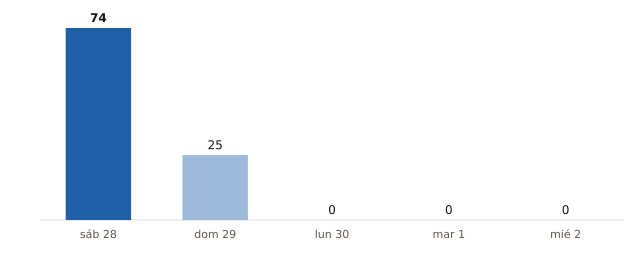

The file beside this chart, header and first rows:
fecha, municipios_prob_90_o_mas
2026-11-28, 74
2026-11-29, 25
2026-11-30, 0
2026-12-01, 0
2026-12-02, 0
